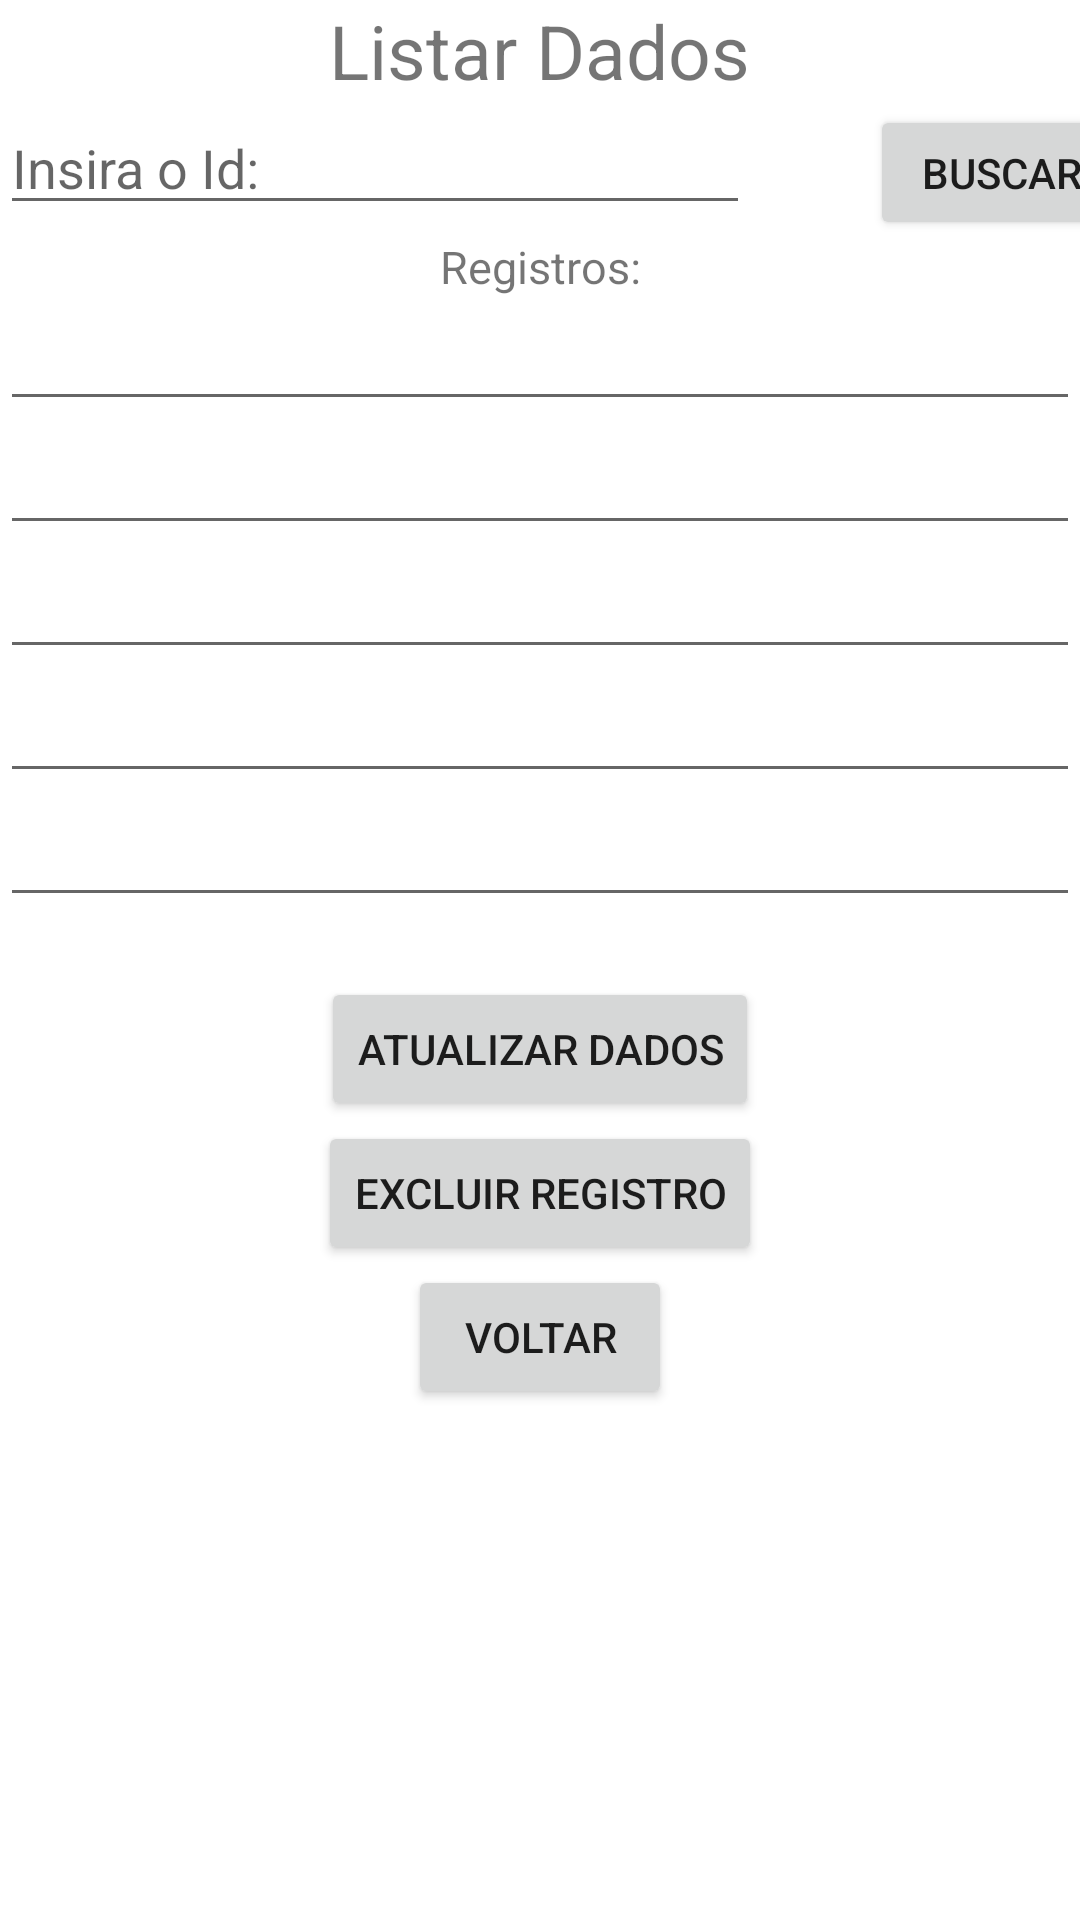

The Android layout XML behind this screen, and the referenced resources:
<!-- AndroidManifest.xml: application theme Theme.Firestorm -->
<!-- res/layout/activity_listar.xml -->
<?xml version="1.0" encoding="utf-8"?>
<LinearLayout xmlns:android="http://schemas.android.com/apk/res/android"
    android:layout_height="wrap_content"
    android:layout_width="match_parent"
    android:layout_gravity="center_horizontal"
    android:orientation="vertical">

    <TextView
        android:layout_width="wrap_content"
        android:layout_height="wrap_content"
        android:text="Listar Dados"
        android:layout_gravity="center_horizontal"
        android:textSize="25dp"/>

    <TableLayout
        android:layout_gravity="center_horizontal"
        android:layout_height="wrap_content"
        android:layout_width="match_parent"
        android:orientation="horizontal">

        <TableRow>
            <EditText
                android:id="@+id/edtPesq"
                android:hint="Insira o Id:"
                android:layout_width="250dp"
                android:layout_height="wrap_content"/>
            <Space
                android:layout_width="40dp"/>
            <Button
                android:id="@+id/btnBuscar"
                android:layout_width="wrap_content"
                android:layout_height="45dp"
                android:text="Buscar"/>
        </TableRow>

        <TextView
            android:layout_width="match_parent"
            android:layout_height="match_parent"
            android:layout_gravity="center_horizontal"
            android:textAlignment="center"
            android:text="Registros:"
            android:textSize="15dp"/>

        <EditText
            android:id="@+id/txtResultId"
            android:editable="false"
            android:layout_width="match_parent"
            android:layout_height="match_parent"
            android:layout_gravity="center_horizontal"
            android:textAlignment="center"/>

        <EditText
            android:id="@+id/txtResultNome"
            android:layout_width="match_parent"
            android:layout_height="match_parent"
            android:layout_gravity="center_horizontal"
            android:textAlignment="center"/>

        <EditText
            android:id="@+id/txtResultEnd"
            android:layout_width="match_parent"
            android:layout_height="match_parent"
            android:layout_gravity="center_horizontal"
            android:textAlignment="center"/>

        <EditText
            android:id="@+id/txtResultBairro"
            android:layout_width="match_parent"
            android:layout_height="match_parent"
            android:layout_gravity="center_horizontal"
            android:textAlignment="center"/>

        <EditText
            android:id="@+id/txtResultCep"
            android:layout_width="match_parent"
            android:layout_height="match_parent"
            android:layout_gravity="center_horizontal"
            android:textAlignment="center"/>
    </TableLayout>
    <Space
        android:layout_width="match_parent"
        android:layout_height="20dp" />

    <Button
        android:id="@+id/btnEditar"
        android:layout_width="wrap_content"
        android:layout_height="wrap_content"
        android:layout_gravity="center_horizontal"
        android:text="Atualizar Dados"/>
    <Button
        android:id="@+id/btnExcluir"
        android:layout_width="wrap_content"
        android:layout_height="wrap_content"
        android:layout_gravity="center_horizontal"
        android:text="Excluir Registro"/>

    <Button
        android:id="@+id/btnVoltar"
        android:layout_width="wrap_content"
        android:layout_height="wrap_content"
        android:layout_gravity="center_horizontal"
        android:text="Voltar"/>
</LinearLayout>
<!-- resources referenced by this layout -->
<resources>
  <style name="Theme.Firestorm" parent="Theme.MaterialComponents.DayNight.DarkActionBar">
          
          <item name="colorPrimary">@color/purple_500</item>
          <item name="colorPrimaryVariant">@color/purple_700</item>
          <item name="colorOnPrimary">@color/white</item>
          
          <item name="colorSecondary">@color/teal_200</item>
          <item name="colorSecondaryVariant">@color/teal_700</item>
          <item name="colorOnSecondary">@color/black</item>
          
          <item name="android:statusBarColor" tools:targetApi="l">?attr/colorPrimaryVariant</item>
          
      </style>
  <!-- not gathered from this repository: default colours our renderer supplied (Android Studio template values) -->
  <color name="purple_500">#FF6200EE</color>
  <color name="purple_700">#FF3700B3</color>
  <color name="teal_200">#FF03DAC5</color>
  <color name="teal_700">#FF018786</color>
  <color name="black">#FF000000</color>
  <color name="white">#FFFFFFFF</color>
</resources>
